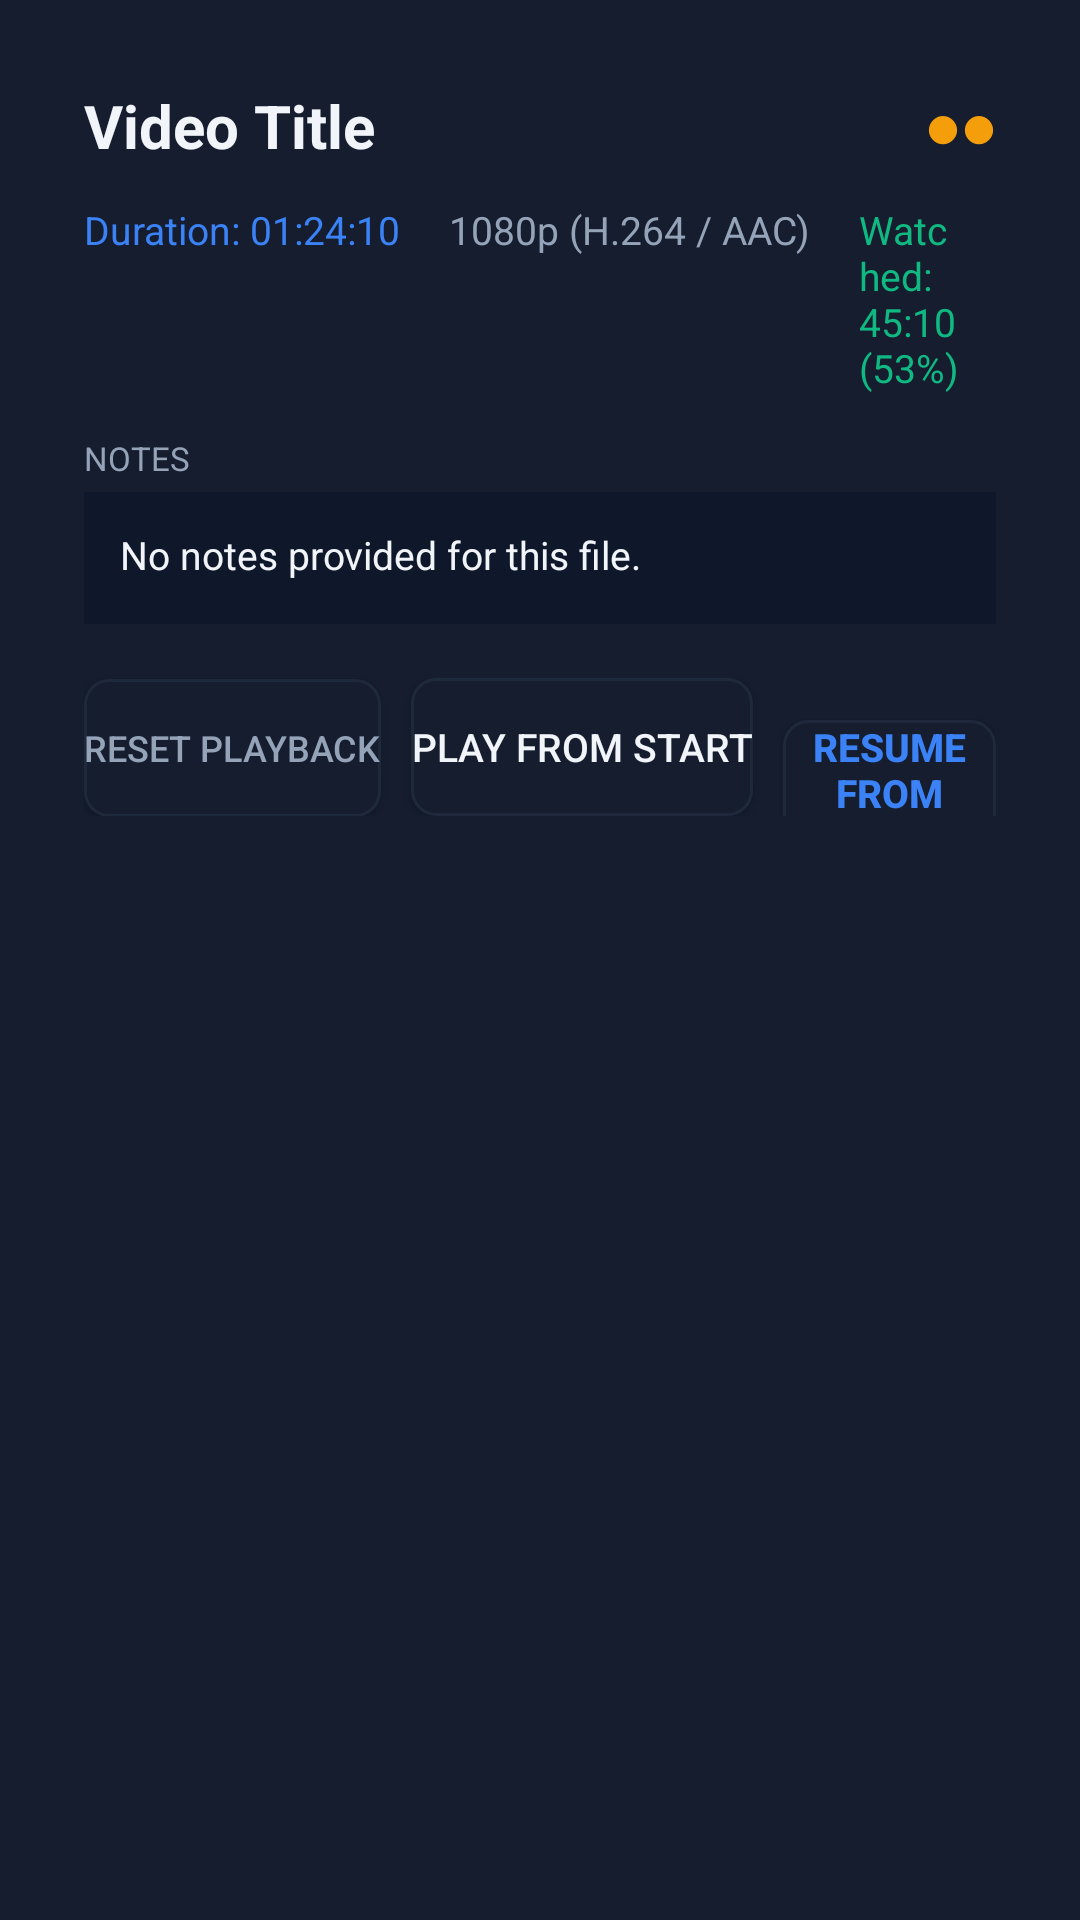

Write the Android layout XML for this screen, with the resource values it uses.
<!-- AndroidManifest.xml: application theme Theme.TVDiagnostics -->
<!-- res/layout/dialog_video_detail.xml -->
<?xml version="1.0" encoding="utf-8"?>
<LinearLayout xmlns:android="http://schemas.android.com/apk/res/android"
    android:layout_width="600dp"
    android:layout_height="wrap_content"
    android:orientation="vertical"
    android:background="@color/card_dark"
    android:padding="28dp">

    
    <LinearLayout
        android:layout_width="match_parent"
        android:layout_height="wrap_content"
        android:orientation="horizontal"
        android:gravity="center_vertical"
        android:layout_marginBottom="12dp">

        <TextView
            android:id="@+id/tvDetailTitle"
            android:layout_width="0dp"
            android:layout_height="wrap_content"
            android:layout_weight="1"
            android:textColor="@color/text_white"
            android:textSize="20sp"
            android:textStyle="bold"
            android:text="Video Title" />

        
        <TextView
            android:id="@+id/tvDetailRating"
            android:layout_width="wrap_content"
            android:layout_height="wrap_content"
            android:textColor="@color/circle_filled"
            android:textSize="20sp"
            android:textStyle="bold"
            android:text="●●" />
    </LinearLayout>

    
    <ScrollView
        android:focusable="false"
        android:descendantFocusability="blocksDescendants"
        android:layout_width="match_parent"
        android:layout_height="wrap_content"
        android:maxHeight="240dp"
        android:scrollbars="vertical"
        android:fadeScrollbars="false"
        android:layout_marginBottom="18dp">

        <LinearLayout
            android:layout_width="match_parent"
            android:layout_height="wrap_content"
            android:orientation="vertical">

            
            <LinearLayout
                android:layout_width="match_parent"
                android:layout_height="wrap_content"
                android:orientation="horizontal"
                android:layout_marginBottom="14dp">

                <TextView
                    android:id="@+id/tvDetailDuration"
                    android:layout_width="wrap_content"
                    android:layout_height="wrap_content"
                    android:textColor="@color/accent_blue"
                    android:textSize="13sp"
                    android:text="Duration: 01:24:10"
                    android:layout_marginEnd="16dp" />

                <TextView
                    android:id="@+id/tvDetailResolution"
                    android:layout_width="wrap_content"
                    android:layout_height="wrap_content"
                    android:textColor="@color/text_muted"
                    android:textSize="13sp"
                    android:text="1080p (H.264 / AAC)"
                    android:layout_marginEnd="16dp" />

                <TextView
                    android:id="@+id/tvDetailProgressInfo"
                    android:layout_width="wrap_content"
                    android:layout_height="wrap_content"
                    android:textColor="@color/accent_green"
                    android:textSize="13sp"
                    android:text="Watched: 45:10 (53%)" />
            </LinearLayout>

            
            <TextView
                android:id="@+id/tvTagsHeader"
                android:layout_width="wrap_content"
                android:layout_height="wrap_content"
                android:text="@string/tags_header"
                android:textColor="@color/text_muted"
                android:textSize="11sp"
                android:textAllCaps="true"
                android:visibility="gone"
                android:layout_marginBottom="4dp" />

            <TextView
                android:id="@+id/tvDetailTags"
                android:layout_width="match_parent"
                android:layout_height="wrap_content"
                android:textColor="#93C5FD"
                android:textSize="13sp"
                android:visibility="gone"
                android:layout_marginBottom="14dp" />

            
            <TextView
                android:id="@+id/tvNotesHeader"
                android:layout_width="wrap_content"
                android:layout_height="wrap_content"
                android:text="@string/notes_header"
                android:textColor="@color/text_muted"
                android:textSize="11sp"
                android:textAllCaps="true"
                android:layout_marginBottom="4dp" />

            <TextView
                android:id="@+id/tvDetailNotes"
                android:layout_width="match_parent"
                android:layout_height="wrap_content"
                android:background="#0F172A"
                android:padding="12dp"
                android:textColor="@color/text_white"
                android:textSize="13sp"
                android:minHeight="44dp"
                android:text="@string/no_notes" />

        </LinearLayout>
    </ScrollView>

    
    <LinearLayout
        android:layout_width="match_parent"
        android:layout_height="wrap_content"
        android:orientation="horizontal"
        android:gravity="end">

        <Button
            android:id="@+id/btnResetVideoProgress"
            android:layout_width="wrap_content"
            android:layout_height="46dp"
            android:text="@string/btn_reset_progress"
            android:background="@drawable/btn_tv_focus"
            android:textColor="@color/text_muted"
            android:textSize="12sp"
            android:layout_marginEnd="10dp" />

        <Button
            android:id="@+id/btnPlayStart"
            android:layout_width="wrap_content"
            android:layout_height="46dp"
            android:text="Play from Start"
            android:background="@drawable/btn_tv_focus"
            android:textColor="@color/text_white"
            android:textSize="13sp"
            android:layout_marginEnd="10dp" />

        <Button
            android:id="@+id/btnResume"
            android:layout_width="wrap_content"
            android:layout_height="46dp"
            android:text="Resume from 00:00"
            android:background="@drawable/btn_tv_focus"
            android:textColor="@color/accent_blue"
            android:textStyle="bold"
            android:textSize="13sp" />
    </LinearLayout>

</LinearLayout>
<!-- resources referenced by this layout -->
<resources>
  <color name="accent_blue">#3B82F6</color>
  <color name="accent_green">#10B981</color>
  <color name="card_dark">#151D2F</color>
  <color name="circle_filled">#F59E0B</color>
  <color name="text_muted">#94A3B8</color>
  <color name="text_white">#F1F5F9</color>
  <!-- drawable btn_tv_focus (drawable) -->
  <?xml version="1.0" encoding="utf-8"?>
  <selector xmlns:android="http://schemas.android.com/apk/res/android">
      <item android:state_focused="true">
          <shape android:shape="rectangle">
              <solid android:color="@color/card_focused" />
              <stroke android:width="3dp" android:color="@color/tv_focus_stroke" />
              <corners android:radius="8dp" />
          </shape>
      </item>
      <item android:state_pressed="true">
          <shape android:shape="rectangle">
              <solid android:color="@color/accent_blue" />
              <corners android:radius="8dp" />
          </shape>
      </item>
      <item>
          <shape android:shape="rectangle">
              <solid android:color="@color/card_dark" />
              <stroke android:width="1dp" android:color="@color/border_dark" />
              <corners android:radius="8dp" />
          </shape>
      </item>
  </selector>
  <string name="btn_reset_progress">Reset Playback</string>
  <string name="no_notes">No notes provided for this file.</string>
  <string name="notes_header">Notes</string>
  <string name="tags_header">Tags</string>
  <style name="Theme.TVDiagnostics" parent="Theme.AppCompat.NoActionBar">
          <item name="android:windowBackground">@color/bg_dark</item>
          <item name="android:textColor">@color/text_white</item>
          <item name="colorPrimary">@color/accent_blue</item>
          <item name="colorAccent">@color/accent_blue</item>
      </style>
  <color name="card_focused">#2A3B5C</color>
  <color name="tv_focus_stroke">#60A5FA</color>
  <color name="border_dark">#1E293B</color>
  <color name="bg_dark">#0B0F19</color>
</resources>
